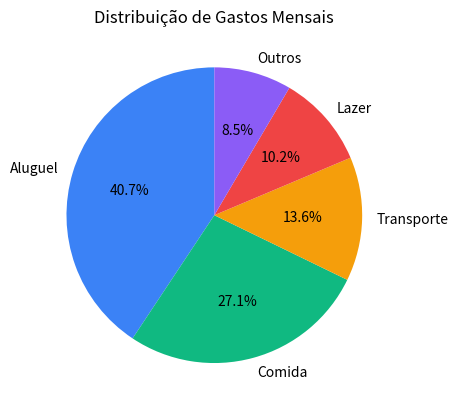

Recreate this plot in Python.

import matplotlib.pyplot as plt
import numpy as np
# 8. Gráfico de Pizza
# Mostra a proporção de cada parte em relação ao todo. Use para poucas categorias (até ~6).
# Define as categorias (nomes) que representarão cada fatia do gráfico.
labels = ['Aluguel','Comida','Transporte','Lazer','Outros']
# Define os valores numéricos correspondentes a cada categoria.
valores = [1200, 800, 400, 300, 250]

cores = ['#3B82F6','#10B981','#F59E0B','#EF4444','#8B5CF6']
# Cria o gráfico de pizza:
# valores: os dados numéricos.
# labels=labels: associa os nomes definidos anteriormente a cada fatia.
# autopct='%1.1f%%': formata a exibição da porcentagem (1 casa decimal + sinal de %).
# startangle=90: rotaciona o gráfico para que a primeira fatia comece no topo (90 graus).
# colors=[...]: define uma paleta de cores personalizada para cada fatia.
#plt.pie(valores, labels=labels, autopct='%1.1f%%', startangle=90, 
#        colors=['#3B82F6','#10B981','#F59E0B','#EF4444','#8B5CF6'])

plt.pie(valores, labels=labels, autopct='%1.1f%%', startangle=90, 
        colors=cores)


# Adiciona o título no topo do gráfico.
plt.title('Distribuição de Gastos Mensais')

# Renderiza e exibe o gráfico na janela.
plt.show()
